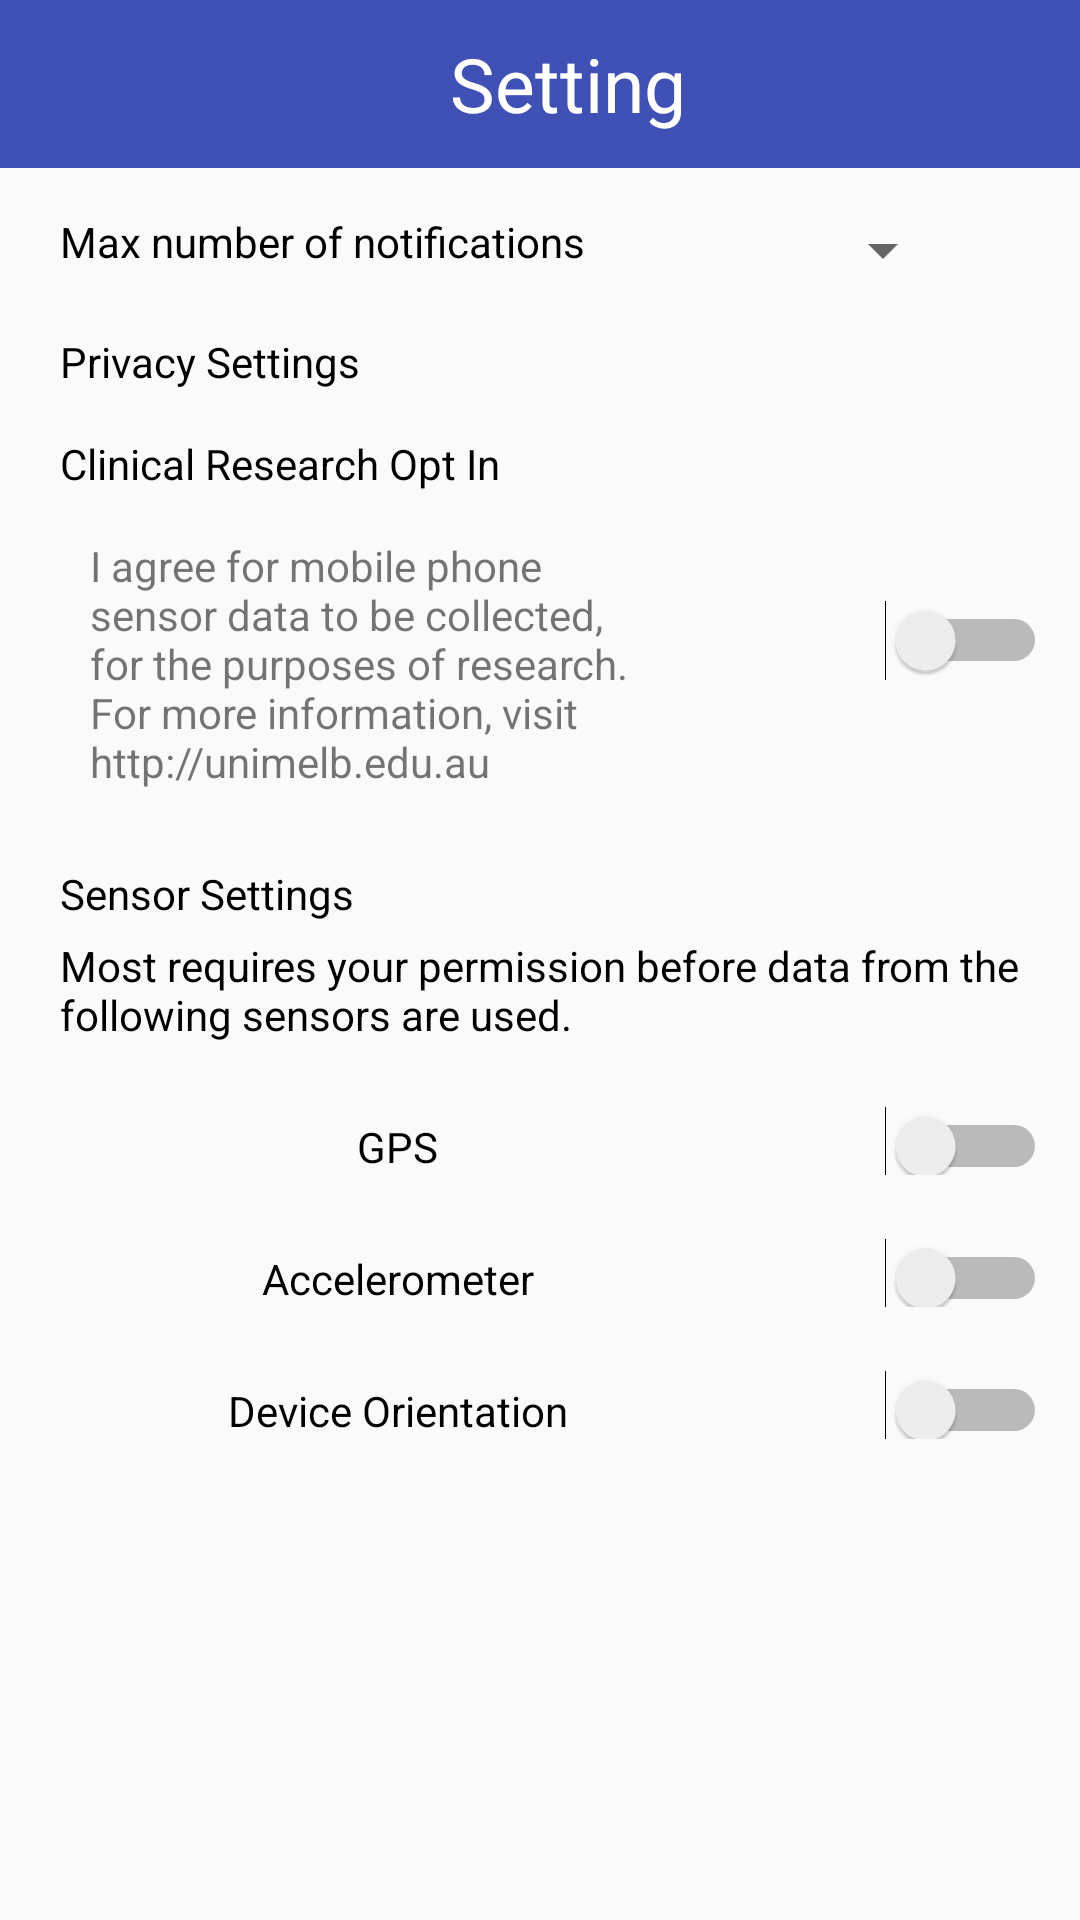

This screen was rendered from an Android layout file. Write that file and the resources it references.
<!-- AndroidManifest.xml: application theme AppTheme -->
<!-- res/layout/activity_setting.xml -->
<?xml version="1.0" encoding="utf-8"?>
<LinearLayout xmlns:android="http://schemas.android.com/apk/res/android"
    xmlns:app="http://schemas.android.com/apk/res-auto"
    xmlns:tools="http://schemas.android.com/tools"
    android:layout_width="match_parent"
    android:layout_height="match_parent"
    android:orientation="vertical"
    tools:context=".SettingActivity">

    <Toolbar
        android:id="@+id/tb_setting"
        android:layout_width="match_parent"
        android:layout_height="wrap_content"
        android:background="@color/colorPrimary">

        <Button
            android:id="@+id/btn_back_setting"
            android:layout_width="30dp"
            android:layout_height="30dp"
            android:background="@drawable/icon_back" />

        <TextView
            android:layout_width="wrap_content"
            android:layout_height="wrap_content"
            android:layout_marginLeft="120dp"
            android:text="Setting"
            android:textColor="@color/transparent"
            android:textSize="25sp" />
    </Toolbar>

    <ScrollView
        android:layout_width="match_parent"
        android:layout_height="wrap_content">
        <LinearLayout
            android:layout_width="match_parent"
            android:layout_height="wrap_content"
            android:orientation="vertical">

            <LinearLayout
                android:layout_width="match_parent"
                android:layout_height="wrap_content">
                <TextView
                    android:layout_width="wrap_content"
                    android:layout_height="wrap_content"
                    android:layout_marginTop="15dp"
                    android:paddingLeft="20dp"
                    android:paddingRight="10dp"
                    android:text="Max number of notifications "
                    android:textColor="@color/black"
                    android:textFontWeight="bold" />

                <android.support.v7.widget.AppCompatSpinner
                    android:id="@+id/spinnerNotification"
                    android:layout_width="100dp"
                    android:layout_height="25dp"
                    android:layout_marginLeft="10dp"
                    android:layout_marginTop="15dp"></android.support.v7.widget.AppCompatSpinner>
            </LinearLayout>


            <TextView
                android:layout_width="wrap_content"
                android:layout_height="wrap_content"
                android:paddingLeft="20dp"
                android:paddingTop="15dp"
                android:text="Privacy Settings"
                android:textColor="@color/black"
                android:textFontWeight="bold" />

            <TextView
                android:layout_width="wrap_content"
                android:layout_height="wrap_content"
                android:paddingLeft="20dp"
                android:paddingTop="15dp"
                android:text="Clinical Research Opt In"
                android:textColor="@color/black"
                android:textFontWeight="bold" />

            <LinearLayout
                android:layout_width="match_parent"
                android:layout_height="wrap_content">

                <TextView
                    android:layout_width="245dp"
                    android:layout_height="wrap_content"
                    android:paddingLeft="30dp"
                    android:paddingTop="15dp"
                    android:text="I agree for mobile phone sensor data to be collected, for the purposes of research. For more information, visit http://unimelb.edu.au" />

                <Switch
                    android:layout_width="wrap_content"
                    android:layout_height="wrap_content"
                    android:layout_marginLeft="50dp"
                    android:layout_marginTop="25dp"
                    android:textOn="On"
                    android:textOff="Off"
                    android:id="@+id/switch_Research"/>
            </LinearLayout>

            <TextView
                android:layout_width="wrap_content"
                android:layout_height="wrap_content"
                android:text="Sensor Settings"
                android:textColor="@color/black"
                android:textFontWeight="bold"
                android:paddingLeft="20dp"
                android:paddingTop="25dp"/>
            <TextView
                android:layout_width="wrap_content"
                android:layout_height="wrap_content"
                android:paddingLeft="20dp"
                android:paddingTop="5dp"
                android:textColor="@color/black"
                android:text="Most requires your permission before data from the following sensors are used."/>



            <LinearLayout
                android:layout_width="match_parent"
                android:layout_height="wrap_content">
                <TextView
                    android:layout_width="245dp"
                    android:layout_height="wrap_content"
                    android:text="GPS"
                    android:textColor="@color/black"
                    android:textFontWeight="bold"
                    android:textAlignment="center"
                    android:paddingLeft="20dp"
                    android:paddingTop="25dp"/>
                <Switch
                    android:layout_width="wrap_content"
                    android:layout_height="wrap_content"
                    android:layout_marginLeft="50dp"
                    android:textOn="On"
                    android:textOff="Off"
                    android:id="@+id/switch_GPS"/>
            </LinearLayout>

            <LinearLayout
                android:layout_width="match_parent"
                android:layout_height="wrap_content">
                <TextView
                    android:layout_width="245dp"
                    android:layout_height="wrap_content"
                    android:text="Accelerometer"
                    android:textColor="@color/black"
                    android:textFontWeight="bold"
                    android:textAlignment="center"
                    android:paddingLeft="20dp"
                    android:paddingTop="25dp"/>
                <Switch
                    android:layout_width="wrap_content"
                    android:layout_height="wrap_content"
                    android:layout_marginLeft="50dp"
                    android:textOn="On"
                    android:textOff="Off"
                    android:id="@+id/switch_Accelerator"/>
            </LinearLayout>

            <LinearLayout
                android:layout_width="match_parent"
                android:layout_height="wrap_content">
                <TextView
                    android:layout_width="245dp"
                    android:layout_height="wrap_content"
                    android:text="Device Orientation"
                    android:textColor="@color/black"
                    android:textFontWeight="bold"
                    android:textAlignment="center"
                    android:paddingLeft="20dp"
                    android:paddingTop="25dp"/>
                <Switch
                    android:layout_width="wrap_content"
                    android:layout_height="wrap_content"
                    android:layout_marginLeft="50dp"
                    android:textOn="On"
                    android:textOff="Off"
                    android:id="@+id/switch_Device"/>
            </LinearLayout>


        </LinearLayout>

    </ScrollView>
</LinearLayout>
<!-- resources referenced by this layout -->
<resources>
  <color name="black">#000000</color>
  <color name="colorPrimary">#3F51B5</color>
  <color name="transparent">#FFFFFF</color>
  <style name="AppTheme" parent="Base.Theme.AppCompat.Light.DarkActionBar">
          
          <item name="windowActionBar">false</item>
          <item name="windowNoTitle">true</item>
          <item name="colorPrimary">@color/colorPrimary</item>
          <item name="colorPrimaryDark">@color/colorPrimaryDark</item>
          <item name="colorAccent">@color/colorPrimary</item>
      </style>
  <color name="colorPrimaryDark">#303F9F</color>
</resources>
